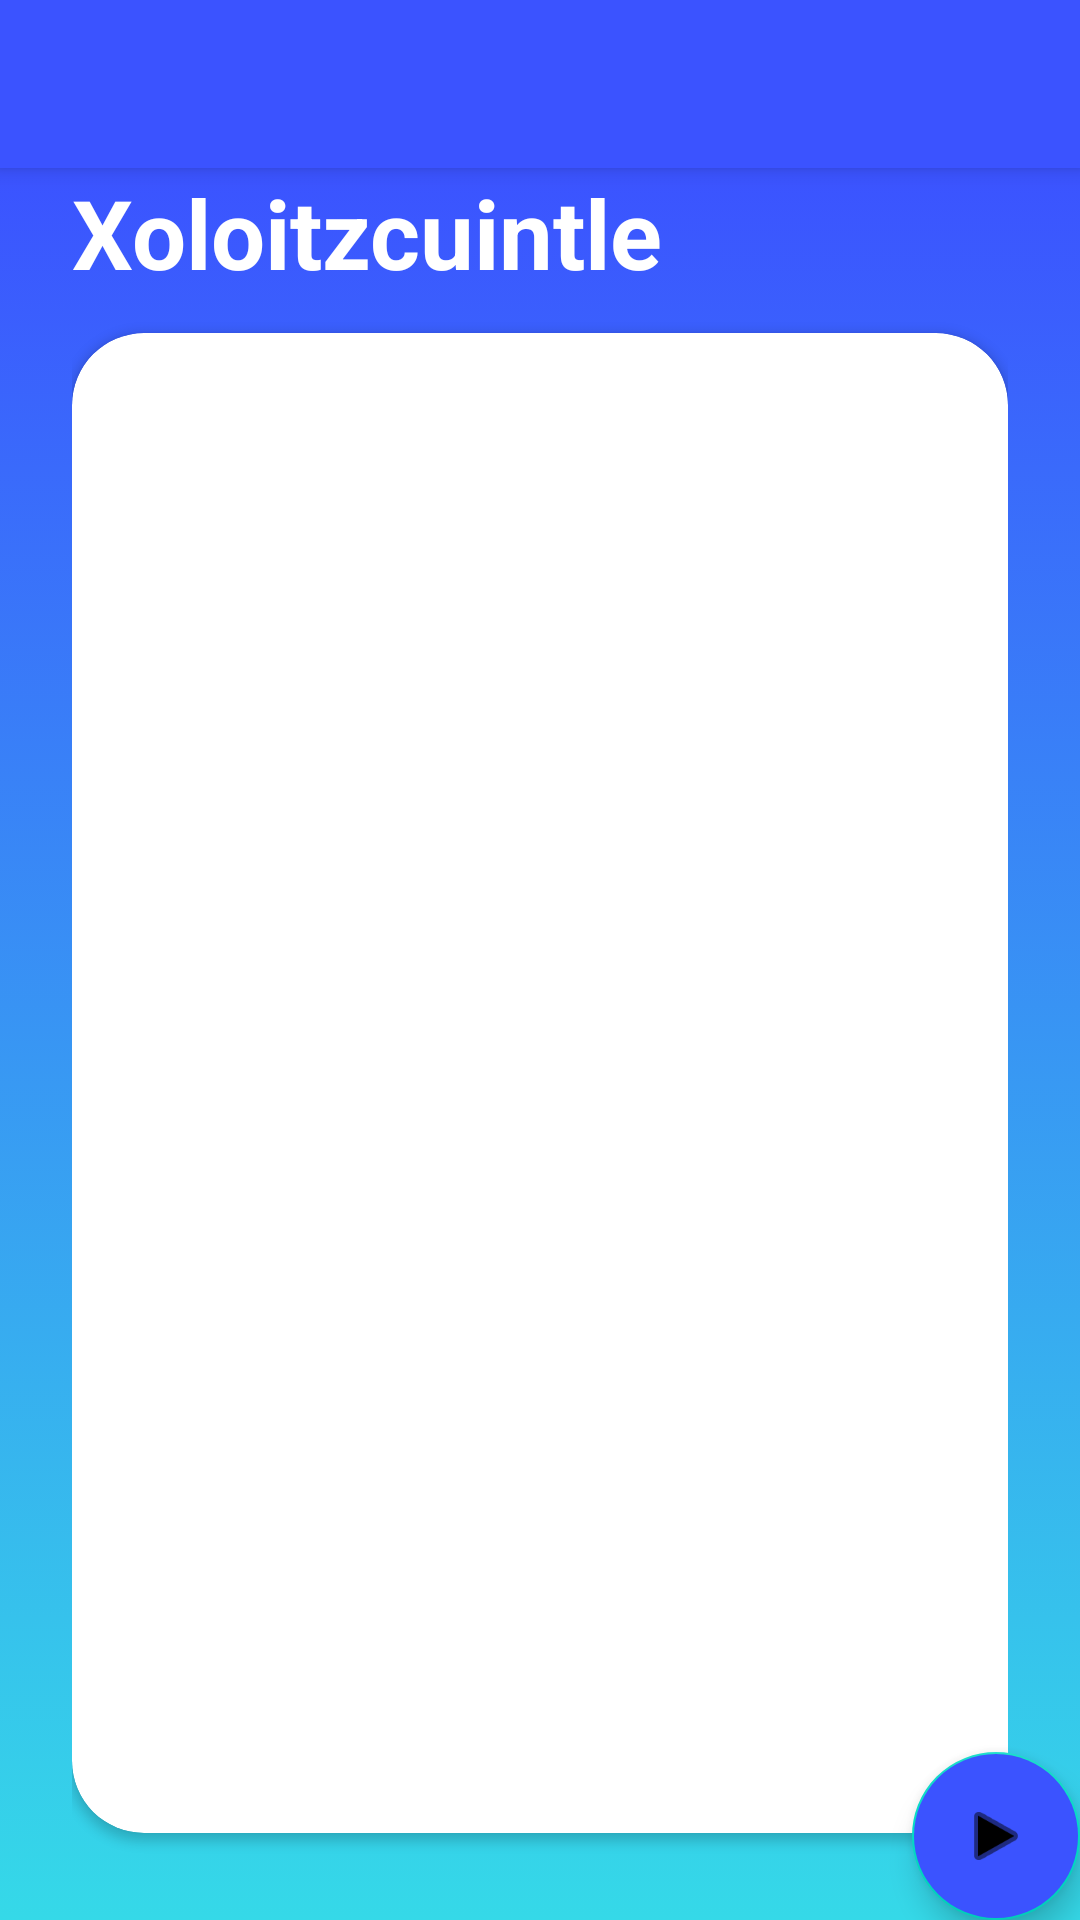

Write the Android layout XML for this screen, with the resource values it uses.
<!-- AndroidManifest.xml: activity theme AppTheme.NoActionBar -->
<!-- res/layout/activity_story.xml -->
<?xml version="1.0" encoding="utf-8"?>
<androidx.coordinatorlayout.widget.CoordinatorLayout xmlns:android="http://schemas.android.com/apk/res/android"
    xmlns:app="http://schemas.android.com/apk/res-auto"
    xmlns:tools="http://schemas.android.com/tools"
    android:layout_width="match_parent"
    android:layout_height="match_parent"
    tools:context=".StoryActivity">

    <com.google.android.material.appbar.AppBarLayout
        android:layout_width="match_parent"
        android:layout_height="wrap_content"
        android:theme="@style/AppTheme.AppBarOverlay">

        <androidx.appcompat.widget.Toolbar
            android:id="@+id/toolbar"
            android:layout_width="match_parent"
            android:layout_height="?attr/actionBarSize"
            android:background="@color/colorPrimary"
            app:popupTheme="@style/AppTheme.PopupOverlay" />

    </com.google.android.material.appbar.AppBarLayout>

    <include layout="@layout/content_story" />

    <com.google.android.material.floatingactionbutton.FloatingActionButton
        android:id="@+id/fab"
        android:layout_width="wrap_content"
        android:layout_height="wrap_content"
        android:layout_gravity="bottom|end"
        android:backgroundTint="@color/colorPrimary"
        android:layout_margin="@dimen/fab_margin"
        app:srcCompat="@android:drawable/ic_media_play" />

</androidx.coordinatorlayout.widget.CoordinatorLayout>
<!-- res/layout/content_story.xml (included above) -->
<?xml version="1.0" encoding="utf-8"?>
<LinearLayout xmlns:android="http://schemas.android.com/apk/res/android"
    xmlns:app="http://schemas.android.com/apk/res-auto"
    xmlns:tools="http://schemas.android.com/tools"
    android:layout_width="match_parent"
    android:layout_height="match_parent"
    android:orientation="vertical"
    android:background="@drawable/main_header_selector"
    app:layout_behavior="@string/appbar_scrolling_view_behavior"
    tools:context=".StoryActivity"
    tools:showIn="@layout/activity_story">

    <LinearLayout
        android:layout_width="match_parent"
        android:layout_height="match_parent"
        android:layout_marginHorizontal="24dp"
        android:orientation="vertical">

        <TextView
            android:id="@+id/txt_tittle"
            android:layout_width="match_parent"
            android:layout_height="wrap_content"
            android:layout_marginBottom="12dp"
            android:text="Xoloitzcuintle"
            android:textColor="@color/colorControlNormal"
            android:textSize="32dp"
            android:textStyle="bold">
        </TextView>

        <androidx.cardview.widget.CardView
            android:layout_width="match_parent"
            android:layout_height="500dp"
            app:cardCornerRadius="24dp">
            <ImageView
                android:id="@+id/image"
                android:layout_width="match_parent"
                android:layout_height="match_parent"
                android:scaleType="centerCrop"
                android:src="@drawable/xolo0">

            </ImageView>
        </androidx.cardview.widget.CardView>

        <TextView
            android:id="@+id/txt_story"
            android:layout_marginTop="16dp"
            android:layout_width="match_parent"
            android:layout_height="wrap_content"
            android:layout_marginBottom="12dp"
            android:text="Many years ago in a different civilization Xoloitzcuintles Were considered sacred"
            android:textColor="@color/colorControlNormal"
            android:textSize="26dp"
            android:textStyle="bold">
        </TextView>
    </LinearLayout>



</LinearLayout>
<!-- resources referenced by this layout -->
<resources>
  <color name="colorControlNormal">#FFF</color>
  <color name="colorPrimary">#FF3B53FF</color>
  <!-- drawable main_header_selector (drawable) -->
  <?xml version="1.0" encoding="utf-8"?>
  <selector xmlns:android="http://schemas.android.com/apk/res/android">
      <item>
          <shape>
              <gradient
                  android:angle="90"
                  android:startColor="#FF35D9E8"
                  android:endColor="#FF3B53FF"
                  android:type="linear" />
          </shape>
      </item>
  </selector>
  <style name="AppTheme.AppBarOverlay" parent="ThemeOverlay.AppCompat.Dark.ActionBar" />
  <style name="AppTheme.PopupOverlay" parent="ThemeOverlay.AppCompat.Light" />
  <style name="AppTheme.NoActionBar">
          <item name="windowActionBar">false</item>
          <item name="windowNoTitle">true</item>
      </style>
</resources>
